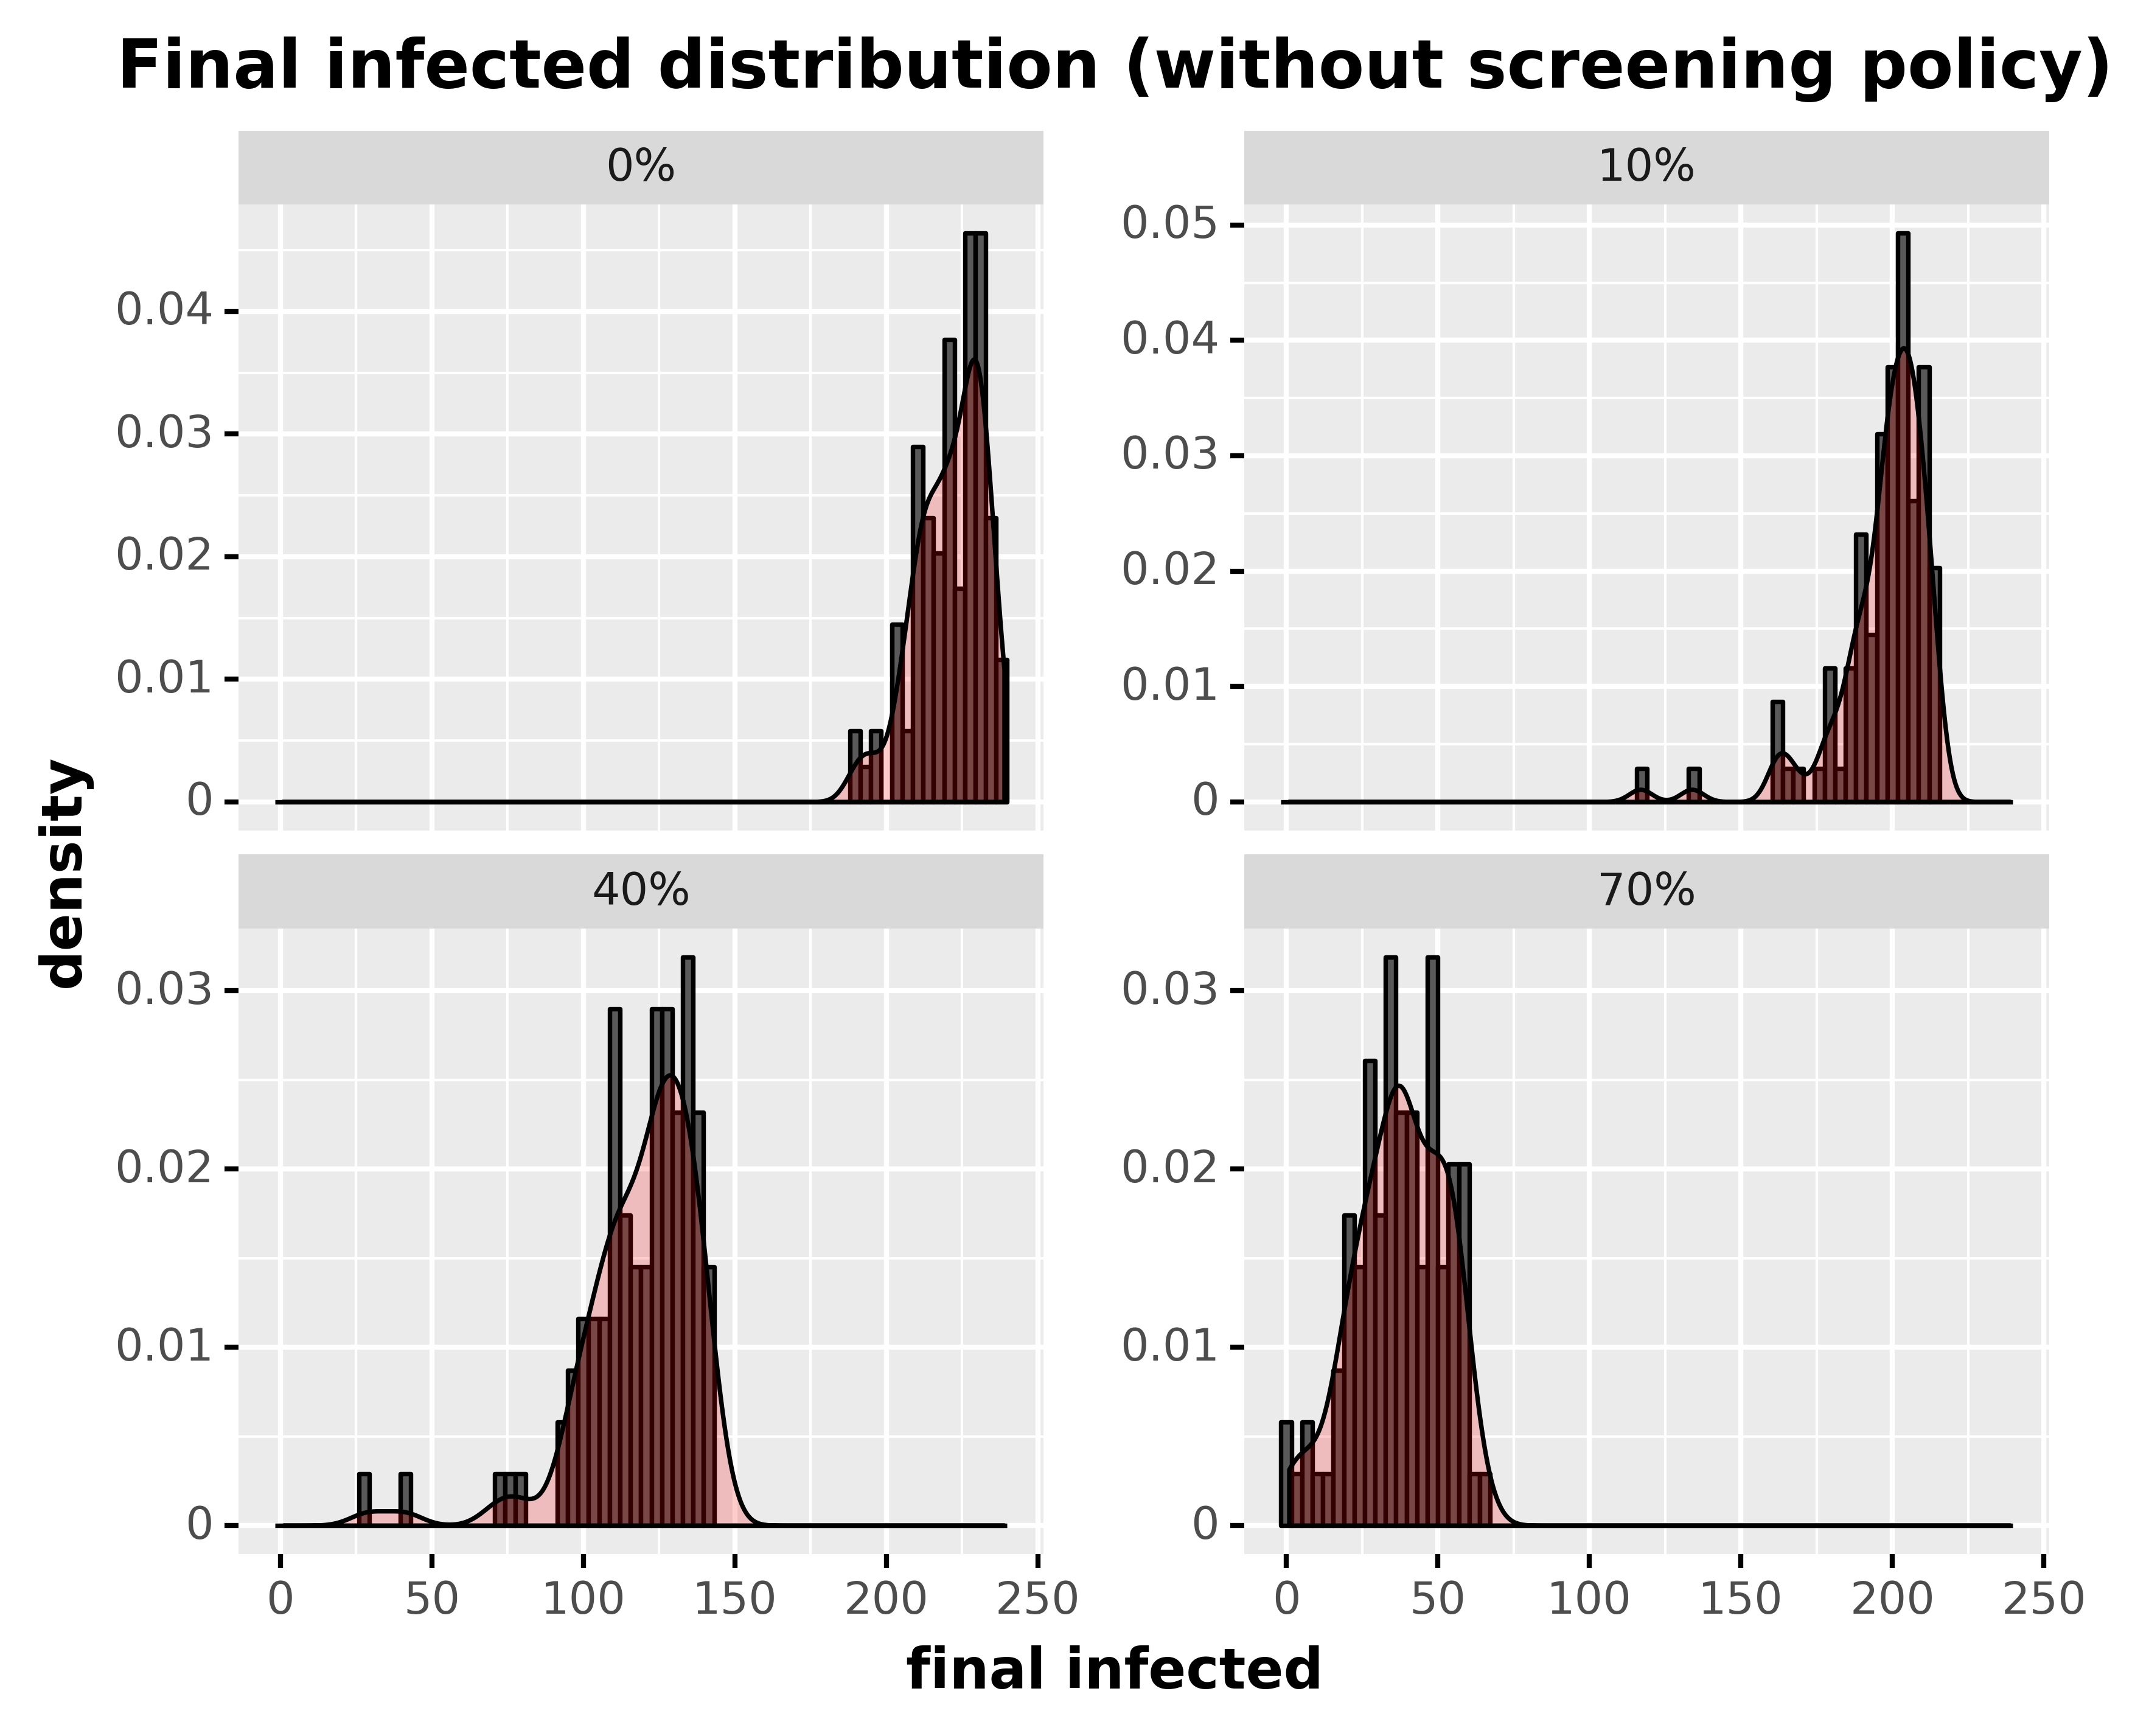

Source data for this figure (header and first rows):
, day, final_infected, type_pretty
60, 60, 214, 0%
121, 60, 238, 0%
182, 60, 221, 0%
243, 60, 233, 0%
304, 60, 232, 0%
365, 60, 227, 0%
426, 60, 220, 0%
487, 60, 220, 0%
548, 60, 226, 0%
609, 60, 225, 0%
670, 60, 229, 0%
731, 60, 222, 0%
792, 60, 231, 0%
853, 60, 223, 0%
914, 60, 223, 0%
975, 60, 231, 0%
1036, 60, 213, 0%
1097, 60, 235, 0%
1158, 60, 220, 0%
1219, 60, 210, 0%
1280, 60, 220, 0%
1341, 60, 224, 0%
1402, 60, 231, 0%
1463, 60, 216, 0%
1524, 60, 232, 0%
1585, 60, 198, 0%
1646, 60, 220, 0%
1707, 60, 221, 0%
1768, 60, 226, 0%
1829, 60, 215, 0%
1890, 60, 235, 0%
1951, 60, 229, 0%
2012, 60, 221, 0%
2073, 60, 239, 0%
2134, 60, 232, 0%
2195, 60, 207, 0%
2256, 60, 211, 0%
2317, 60, 237, 0%
2378, 60, 217, 0%
2439, 60, 225, 0%
2500, 60, 227, 0%
2561, 60, 238, 0%
2622, 60, 217, 0%
2683, 60, 232, 0%
2744, 60, 204, 0%
2805, 60, 231, 0%
2866, 60, 234, 0%
2927, 60, 216, 0%
2988, 60, 216, 0%
3049, 60, 208, 0%
3110, 60, 191, 0%
3171, 60, 231, 0%
3232, 60, 212, 0%
3293, 60, 226, 0%
3354, 60, 213, 0%
3415, 60, 229, 0%
3476, 60, 231, 0%
3537, 60, 233, 0%
3598, 60, 213, 0%
3659, 60, 221, 0%
... 340 more rows
